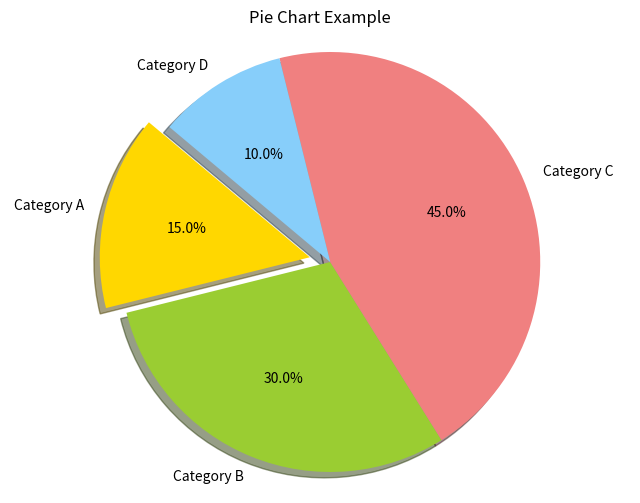

Reproduce this figure in Python.
import matplotlib.pyplot as plt

# Pie Chart
def draw_pie_chart():
    # Define data
    labels = ['Category A', 'Category B', 'Category C', 'Category D']
    sizes = [15, 30, 45, 10]
    colors = ['gold', 'yellowgreen', 'lightcoral', 'lightskyblue']
    explode = (0.1, 0, 0, 0)  # explode first slice (i.e. 'Category A')

    # Create pie chart
    plt.figure(figsize=(8, 6))
    plt.pie(sizes, explode=explode, labels=labels, colors=colors, 
            autopct='%1.1f%%', shadow=True, startangle=140)

    # Equal aspect ratio ensures that pie is drawn as a circle.
    plt.axis('equal')

    # Add title
    plt.title('Pie Chart Example')

    # Display plot
    plt.show()

# Main function to call the pie chart function
if __name__ == "__main__":
    draw_pie_chart()
